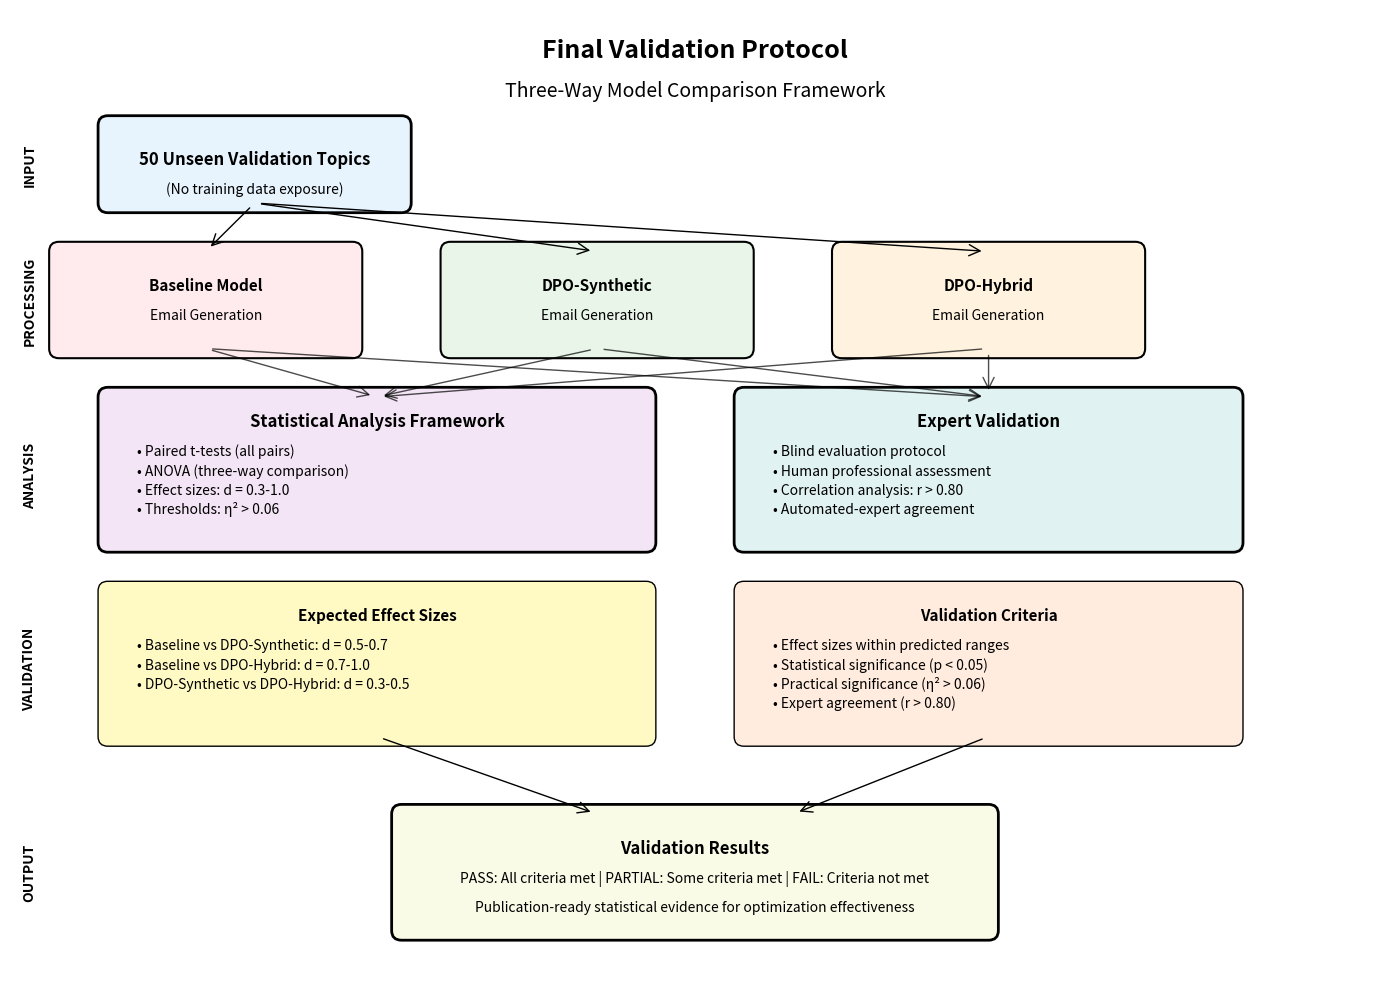

The script that saved this image:
#!/usr/bin/env python3
"""
Create Final Validation Protocol Figure
Generates flowchart showing three-way comparison framework and validation procedures
"""

import matplotlib.pyplot as plt
import matplotlib.patches as patches
from matplotlib.patches import FancyBboxPatch, ConnectionPatch
import numpy as np

def create_final_validation_protocol_figure(output_file="final_validation_protocol.pdf"):
    """
    Create comprehensive Final Validation Protocol flowchart
    
    Args:
        output_file: Output file path for the figure
    """
    # Create figure with specific size for paper
    fig, ax = plt.subplots(figsize=(14, 10))
    ax.set_xlim(0, 14)
    ax.set_ylim(0, 10)
    ax.axis('off')
    
    # Define colors
    color_input = '#e8f4fd'      # Light blue
    color_models = ['#ffebee', '#e8f5e8', '#fff3e0']  # Light red, green, orange
    color_analysis = '#f3e5f5'   # Light purple
    color_expert = '#e0f2f1'     # Light teal
    color_output = '#f9fbe7'     # Light lime
    
    # Title
    ax.text(7, 9.5, 'Final Validation Protocol', 
           fontsize=18, fontweight='bold', ha='center')
    ax.text(7, 9.1, 'Three-Way Model Comparison Framework', 
           fontsize=14, ha='center', style='italic')
    
    # 1. Input Section - 50 Unseen Topics
    input_box = FancyBboxPatch((1, 8), 3, 0.8, 
                              boxstyle="round,pad=0.1", 
                              facecolor=color_input, 
                              edgecolor='black', linewidth=2)
    ax.add_patch(input_box)
    ax.text(2.5, 8.4, '50 Unseen Validation Topics', 
           fontsize=12, fontweight='bold', ha='center')
    ax.text(2.5, 8.1, '(No training data exposure)', 
           fontsize=10, ha='center', style='italic')
    
    # 2. Three Model Paths
    model_names = ['Baseline Model', 'DPO-Synthetic', 'DPO-Hybrid']
    model_x_positions = [1.5, 5.5, 9.5]
    
    for i, (name, x_pos, color) in enumerate(zip(model_names, model_x_positions, color_models)):
        # Model box
        model_box = FancyBboxPatch((x_pos-1, 6.5), 3, 1, 
                                  boxstyle="round,pad=0.1", 
                                  facecolor=color, 
                                  edgecolor='black', linewidth=1.5)
        ax.add_patch(model_box)
        ax.text(x_pos+0.5, 7.1, name, 
               fontsize=11, fontweight='bold', ha='center')
        ax.text(x_pos+0.5, 6.8, 'Email Generation', 
               fontsize=10, ha='center')
        
        # Arrow from input to model
        arrow = ConnectionPatch((2.5, 8), (x_pos+0.5, 7.5), "data", "data",
                              arrowstyle="->", shrinkA=5, shrinkB=5, 
                              mutation_scale=20, fc="black")
        ax.add_artist(arrow)
    
    # 3. Statistical Analysis Section
    stat_box = FancyBboxPatch((1, 4.5), 5.5, 1.5, 
                             boxstyle="round,pad=0.1", 
                             facecolor=color_analysis, 
                             edgecolor='black', linewidth=2)
    ax.add_patch(stat_box)
    ax.text(3.75, 5.7, 'Statistical Analysis Framework', 
           fontsize=12, fontweight='bold', ha='center')
    
    # Statistical components
    stat_components = [
        'Paired t-tests (all pairs)',
        'ANOVA (three-way comparison)',
        'Effect sizes: d = 0.3-1.0',
        'Thresholds: η² > 0.06'
    ]
    
    for i, component in enumerate(stat_components):
        ax.text(1.3, 5.4 - i*0.2, f'• {component}', 
               fontsize=10, ha='left')
    
    # 4. Expert Validation Section
    expert_box = FancyBboxPatch((7.5, 4.5), 5, 1.5, 
                               boxstyle="round,pad=0.1", 
                               facecolor=color_expert, 
                               edgecolor='black', linewidth=2)
    ax.add_patch(expert_box)
    ax.text(10, 5.7, 'Expert Validation', 
           fontsize=12, fontweight='bold', ha='center')
    
    # Expert components
    expert_components = [
        'Blind evaluation protocol',
        'Human professional assessment',
        'Correlation analysis: r > 0.80',
        'Automated-expert agreement'
    ]
    
    for i, component in enumerate(expert_components):
        ax.text(7.8, 5.4 - i*0.2, f'• {component}', 
               fontsize=10, ha='left')
    
    # Arrows from models to analysis sections
    for x_pos in model_x_positions:
        # To statistical analysis
        arrow1 = ConnectionPatch((x_pos+0.5, 6.5), (3.75, 6), "data", "data",
                               arrowstyle="->", shrinkA=5, shrinkB=5, 
                               mutation_scale=20, fc="gray", alpha=0.7)
        ax.add_artist(arrow1)
        
        # To expert validation
        arrow2 = ConnectionPatch((x_pos+0.5, 6.5), (10, 6), "data", "data",
                               arrowstyle="->", shrinkA=5, shrinkB=5, 
                               mutation_scale=20, fc="gray", alpha=0.7)
        ax.add_artist(arrow2)
    
    # 5. Expected Effect Sizes Box
    effect_box = FancyBboxPatch((1, 2.5), 5.5, 1.5, 
                               boxstyle="round,pad=0.1", 
                               facecolor='#fff9c4', 
                               edgecolor='black', linewidth=1)
    ax.add_patch(effect_box)
    ax.text(3.75, 3.7, 'Expected Effect Sizes', 
           fontsize=11, fontweight='bold', ha='center')
    
    effect_predictions = [
        'Baseline vs DPO-Synthetic: d = 0.5-0.7',
        'Baseline vs DPO-Hybrid: d = 0.7-1.0',
        'DPO-Synthetic vs DPO-Hybrid: d = 0.3-0.5'
    ]
    
    for i, prediction in enumerate(effect_predictions):
        ax.text(1.3, 3.4 - i*0.2, f'• {prediction}', 
               fontsize=10, ha='left')
    
    # 6. Validation Criteria Box
    criteria_box = FancyBboxPatch((7.5, 2.5), 5, 1.5, 
                                 boxstyle="round,pad=0.1", 
                                 facecolor='#ffecdf', 
                                 edgecolor='black', linewidth=1)
    ax.add_patch(criteria_box)
    ax.text(10, 3.7, 'Validation Criteria', 
           fontsize=11, fontweight='bold', ha='center')
    
    criteria_list = [
        'Effect sizes within predicted ranges',
        'Statistical significance (p < 0.05)',
        'Practical significance (η² > 0.06)',
        'Expert agreement (r > 0.80)'
    ]
    
    for i, criteria in enumerate(criteria_list):
        ax.text(7.8, 3.4 - i*0.2, f'• {criteria}', 
               fontsize=10, ha='left')
    
    # 7. Final Output Section
    output_box = FancyBboxPatch((4, 0.5), 6, 1.2, 
                               boxstyle="round,pad=0.1", 
                               facecolor=color_output, 
                               edgecolor='black', linewidth=2)
    ax.add_patch(output_box)
    ax.text(7, 1.3, 'Validation Results', 
           fontsize=12, fontweight='bold', ha='center')
    ax.text(7, 1, 'PASS: All criteria met | PARTIAL: Some criteria met | FAIL: Criteria not met', 
           fontsize=10, ha='center', style='italic')
    ax.text(7, 0.7, 'Publication-ready statistical evidence for optimization effectiveness', 
           fontsize=10, ha='center')
    
    # Arrows to final output
    arrow3 = ConnectionPatch((3.75, 2.5), (6, 1.7), "data", "data",
                           arrowstyle="->", shrinkA=5, shrinkB=5, 
                           mutation_scale=20, fc="black")
    ax.add_artist(arrow3)
    
    arrow4 = ConnectionPatch((10, 2.5), (8, 1.7), "data", "data",
                           arrowstyle="->", shrinkA=5, shrinkB=5, 
                           mutation_scale=20, fc="black")
    ax.add_artist(arrow4)
    
    # Add methodology phases labels
    ax.text(0.2, 8.4, 'INPUT', fontsize=10, fontweight='bold', 
           rotation=90, va='center', ha='center')
    ax.text(0.2, 7, 'PROCESSING', fontsize=10, fontweight='bold', 
           rotation=90, va='center', ha='center')
    ax.text(0.2, 5.2, 'ANALYSIS', fontsize=10, fontweight='bold', 
           rotation=90, va='center', ha='center')
    ax.text(0.2, 3.2, 'VALIDATION', fontsize=10, fontweight='bold', 
           rotation=90, va='center', ha='center')
    ax.text(0.2, 1.1, 'OUTPUT', fontsize=10, fontweight='bold', 
           rotation=90, va='center', ha='center')
    
    plt.tight_layout()
    plt.savefig(output_file, dpi=300, bbox_inches='tight', 
                facecolor='white', edgecolor='none')
    
    # Also save as PNG for easy viewing
    png_file = output_file.replace('.pdf', '.png')
    plt.savefig(png_file, dpi=300, bbox_inches='tight', 
                facecolor='white', edgecolor='none')
    
    print(f"Final Validation Protocol figure saved as:")
    print(f"  PDF: {output_file}")
    print(f"  PNG: {png_file}")
    
    plt.show()

def main():
    """Create the Final Validation Protocol figure"""
    print("Creating Final Validation Protocol figure...")
    create_final_validation_protocol_figure()

if __name__ == "__main__":
    main()